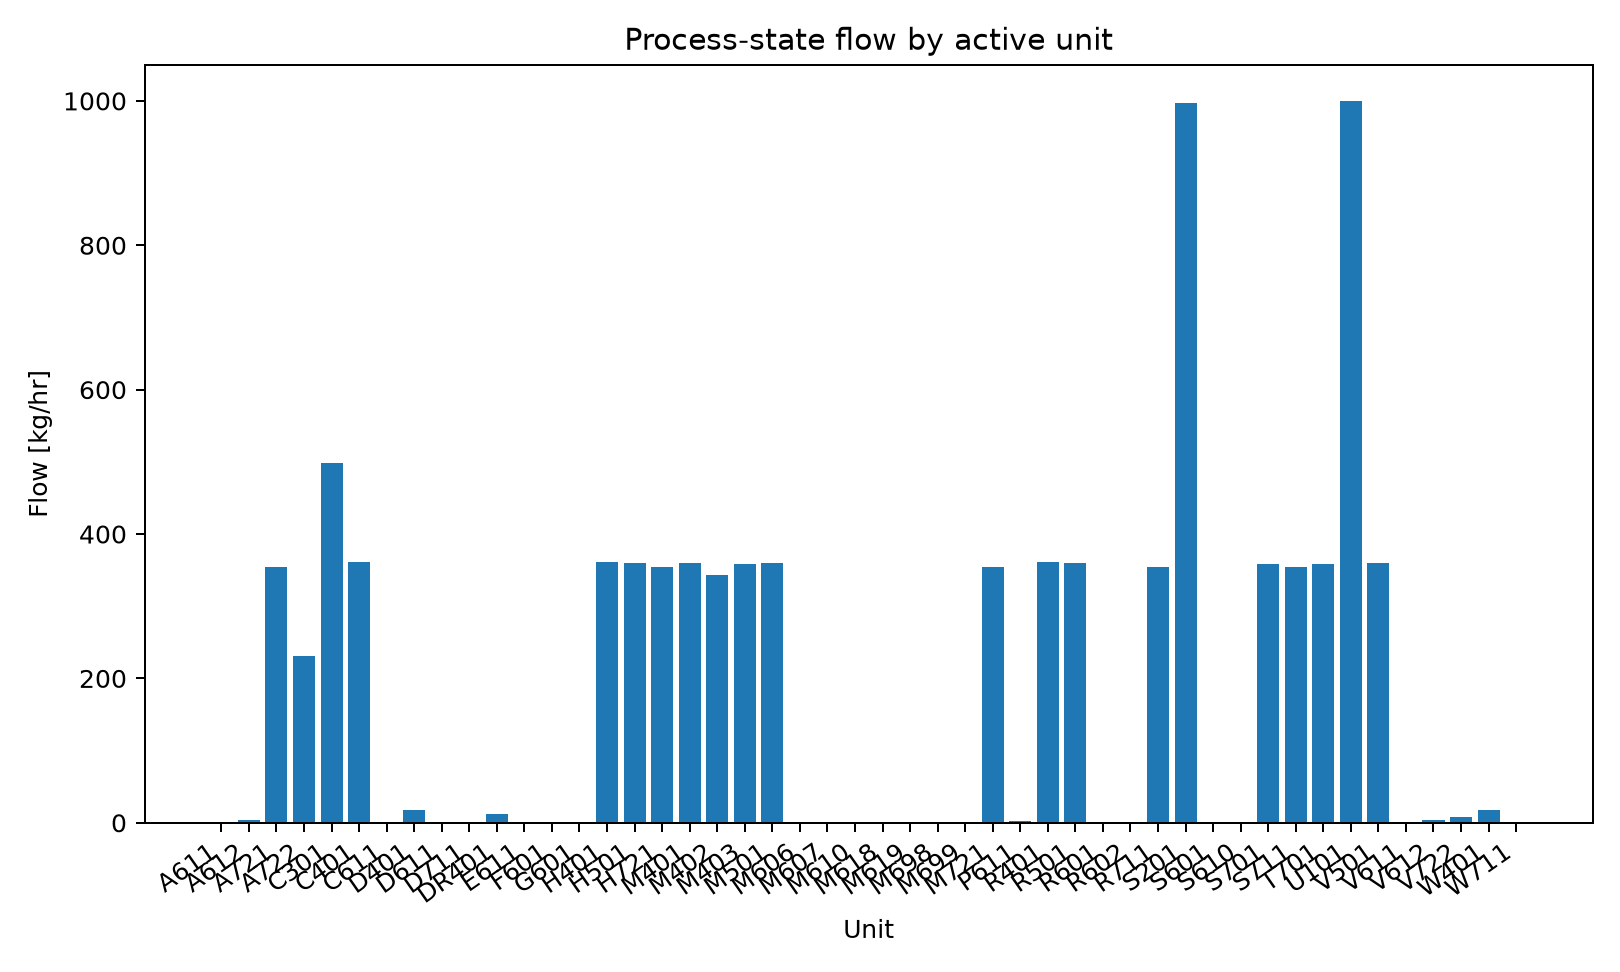

Source data for this figure (header and first rows):
series_id, label, x, y
flow, Flow, A611, 1.203
flow, Flow, A612, 3.63
flow, Flow, A721, 354.2
flow, Flow, A722, 230.4
flow, Flow, C301, 498.3
flow, Flow, C401, 361.5
flow, Flow, C611, 1.203
flow, Flow, D401, 17.33
flow, Flow, D611, 0.523
flow, Flow, D711, 0.0946
flow, Flow, DR401, 12.2
flow, Flow, E611, 1.203
flow, Flow, F601, 1.115
flow, Flow, G601, 1.138
flow, Flow, H401, 361.5
flow, Flow, H501, 359.6
flow, Flow, H721, 354.2
flow, Flow, M401, 359.9
flow, Flow, M402, 343.4
flow, Flow, M403, 358.4
flow, Flow, M501, 359.6
flow, Flow, M606, 0.02012
flow, Flow, M607, 0.01021
flow, Flow, M610, 1.115
flow, Flow, M618, 0.002741
flow, Flow, M619, 0.02185
flow, Flow, M698, 0.2189
flow, Flow, M699, 0.01021
flow, Flow, M721, 353.9
flow, Flow, P611, 2.91
flow, Flow, R401, 361.5
flow, Flow, R501, 359.6
flow, Flow, R601, 1.118
flow, Flow, R602, 1.117
flow, Flow, R711, 353.9
flow, Flow, S201, 996.7
flow, Flow, S601, 1.138
flow, Flow, S610, 0.1093
flow, Flow, S701, 358.4
flow, Flow, S711, 354
flow, Flow, T701, 358.4
flow, Flow, U101, 1000
flow, Flow, V501, 359.6
flow, Flow, V611, 0.5257
flow, Flow, V612, 3.739
flow, Flow, V722, 8.446
flow, Flow, W401, 18.09
flow, Flow, W711, 0.0946
